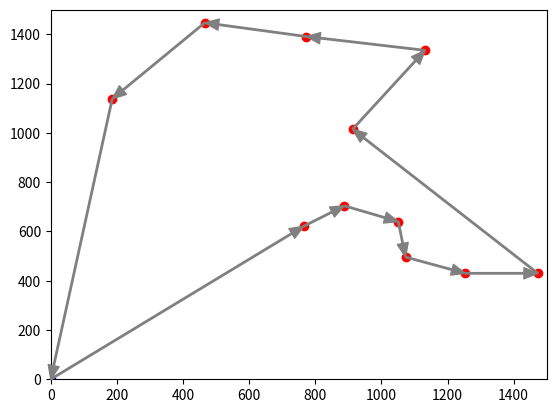

Source code (Python):
import numpy as np
from matplotlib import pyplot

def arrow():
    fig = pyplot.figure()
    ax = fig.add_subplot(111)

    point = {
        'depo': [0, 0],
        'node1': [888, 704],
        'node2': [1132, 1335],
        'node3': [1051, 640],
        'node4': [186, 1138],
        'node5': [1254, 430],
        'node6': [773, 1391],
        'node7': [1073, 496],
        'node8': [765, 621],
        'node9': [466, 1447],
        'node10': [913, 1015],
        'node11': [1473, 430]
    }

    ax.plot(*point['depo'], 'o', color="blue")
    ax.plot(*point['node1'], 'o', color="red")
    ax.plot(*point['node2'], 'o', color="red")
    ax.plot(*point['node3'], 'o', color="red")
    ax.plot(*point['node4'], 'o', color="red")
    ax.plot(*point['node5'], 'o', color="red")
    ax.plot(*point['node6'], 'o', color="red")
    ax.plot(*point['node7'], 'o', color="red")
    ax.plot(*point['node8'], 'o', color="red")
    ax.plot(*point['node9'], 'o', color="red")
    ax.plot(*point['node10'], 'o', color="red")
    ax.plot(*point['node11'], 'o', color="red")

    ax.annotate('', xy=point['node8'], xytext=point['depo'],
                arrowprops=dict(shrink=0, width=1, headwidth=8, 
                                headlength=10, connectionstyle='arc3',
                                facecolor='gray', edgecolor='gray')
               )
    ax.annotate('', xy=point['node1'], xytext=point['node8'],
                arrowprops=dict(shrink=0, width=1, headwidth=8, 
                                headlength=10, connectionstyle='arc3',
                                facecolor='gray', edgecolor='gray')
               )
    ax.annotate('', xy=point['node3'], xytext=point['node1'],
                arrowprops=dict(shrink=0, width=1, headwidth=8, 
                                headlength=10, connectionstyle='arc3',
                                facecolor='gray', edgecolor='gray')
               )
    ax.annotate('', xy=point['node7'], xytext=point['node3'],
                arrowprops=dict(shrink=0, width=1, headwidth=8, 
                                headlength=10, connectionstyle='arc3',
                                facecolor='gray', edgecolor='gray')
               )
    ax.annotate('', xy=point['node5'], xytext=point['node7'],
                arrowprops=dict(shrink=0, width=1, headwidth=8, 
                                headlength=10, connectionstyle='arc3',
                                facecolor='gray', edgecolor='gray')
               )
    ax.annotate('', xy=point['node11'], xytext=point['node5'],
                arrowprops=dict(shrink=0, width=1, headwidth=8, 
                                headlength=10, connectionstyle='arc3',
                                facecolor='gray', edgecolor='gray')
               )
    ax.annotate('', xy=point['node10'], xytext=point['node11'],
                arrowprops=dict(shrink=0, width=1, headwidth=8, 
                                headlength=10, connectionstyle='arc3',
                                facecolor='gray', edgecolor='gray')
               )
    ax.annotate('', xy=point['node2'], xytext=point['node10'],
                arrowprops=dict(shrink=0, width=1, headwidth=8, 
                                headlength=10, connectionstyle='arc3',
                                facecolor='gray', edgecolor='gray')
               )
    ax.annotate('', xy=point['node6'], xytext=point['node2'],
                arrowprops=dict(shrink=0, width=1, headwidth=8, 
                                headlength=10, connectionstyle='arc3',
                                facecolor='gray', edgecolor='gray')
               )
    ax.annotate('', xy=point['node9'], xytext=point['node6'],
                arrowprops=dict(shrink=0, width=1, headwidth=8, 
                                headlength=10, connectionstyle='arc3',
                                facecolor='gray', edgecolor='gray')
               )
    ax.annotate('', xy=point['node4'], xytext=point['node9'],
                arrowprops=dict(shrink=0, width=1, headwidth=8, 
                                headlength=10, connectionstyle='arc3',
                                facecolor='gray', edgecolor='gray')
               )
    ax.annotate('', xy=point['depo'], xytext=point['node4'],
                arrowprops=dict(shrink=0, width=1, headwidth=8, 
                                headlength=10, connectionstyle='arc3',
                                facecolor='gray', edgecolor='gray')
               )

    ax.set_xlim([0, 1500])
    ax.set_ylim([0, 1500])

    pyplot.show()

if __name__ == "__main__":
    arrow()